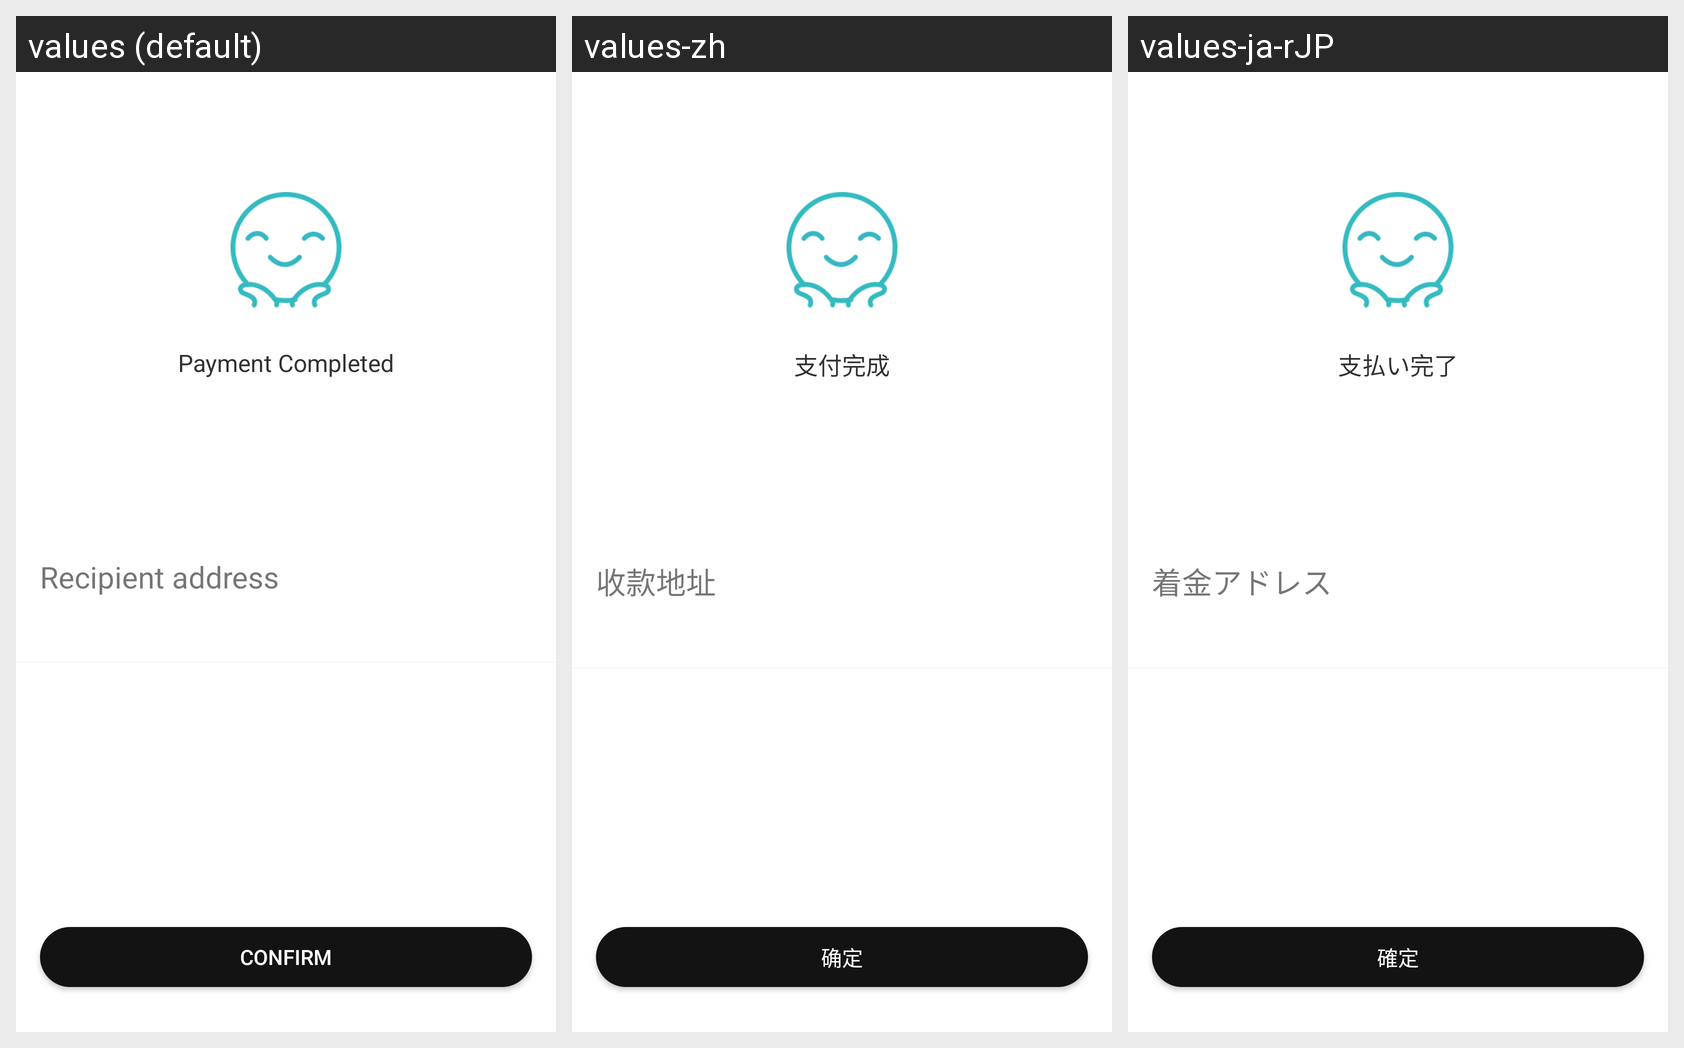

Locale-by-locale string values for the Android screen shown in this grid:
Android screen res/layout/activity_pay_success.xml rendered under 3 locales, left to right: values (default), values-zh, values-ja-rJP. Device: Nexus 5 (rendered at 1080×1920; each locale shown at half size, 540×960, under a caption strip naming it); theme AppTheme.NoActionBar.
Strings drawn on this screen, with the default value and each locale's value (text and hints the layout hard-codes, and strings that could not be matched under every locale, appear in the picture but are not listed):

pay_succeed
  values: Payment Completed
  values-zh: 支付完成
  values-ja-rJP: 支払い完了

receive_address
  values: Recipient address
  values-zh: 收款地址
  values-ja-rJP: 着金アドレス

confirm
  values: Confirm
  values-zh: 确定
  values-ja-rJP: 確定
